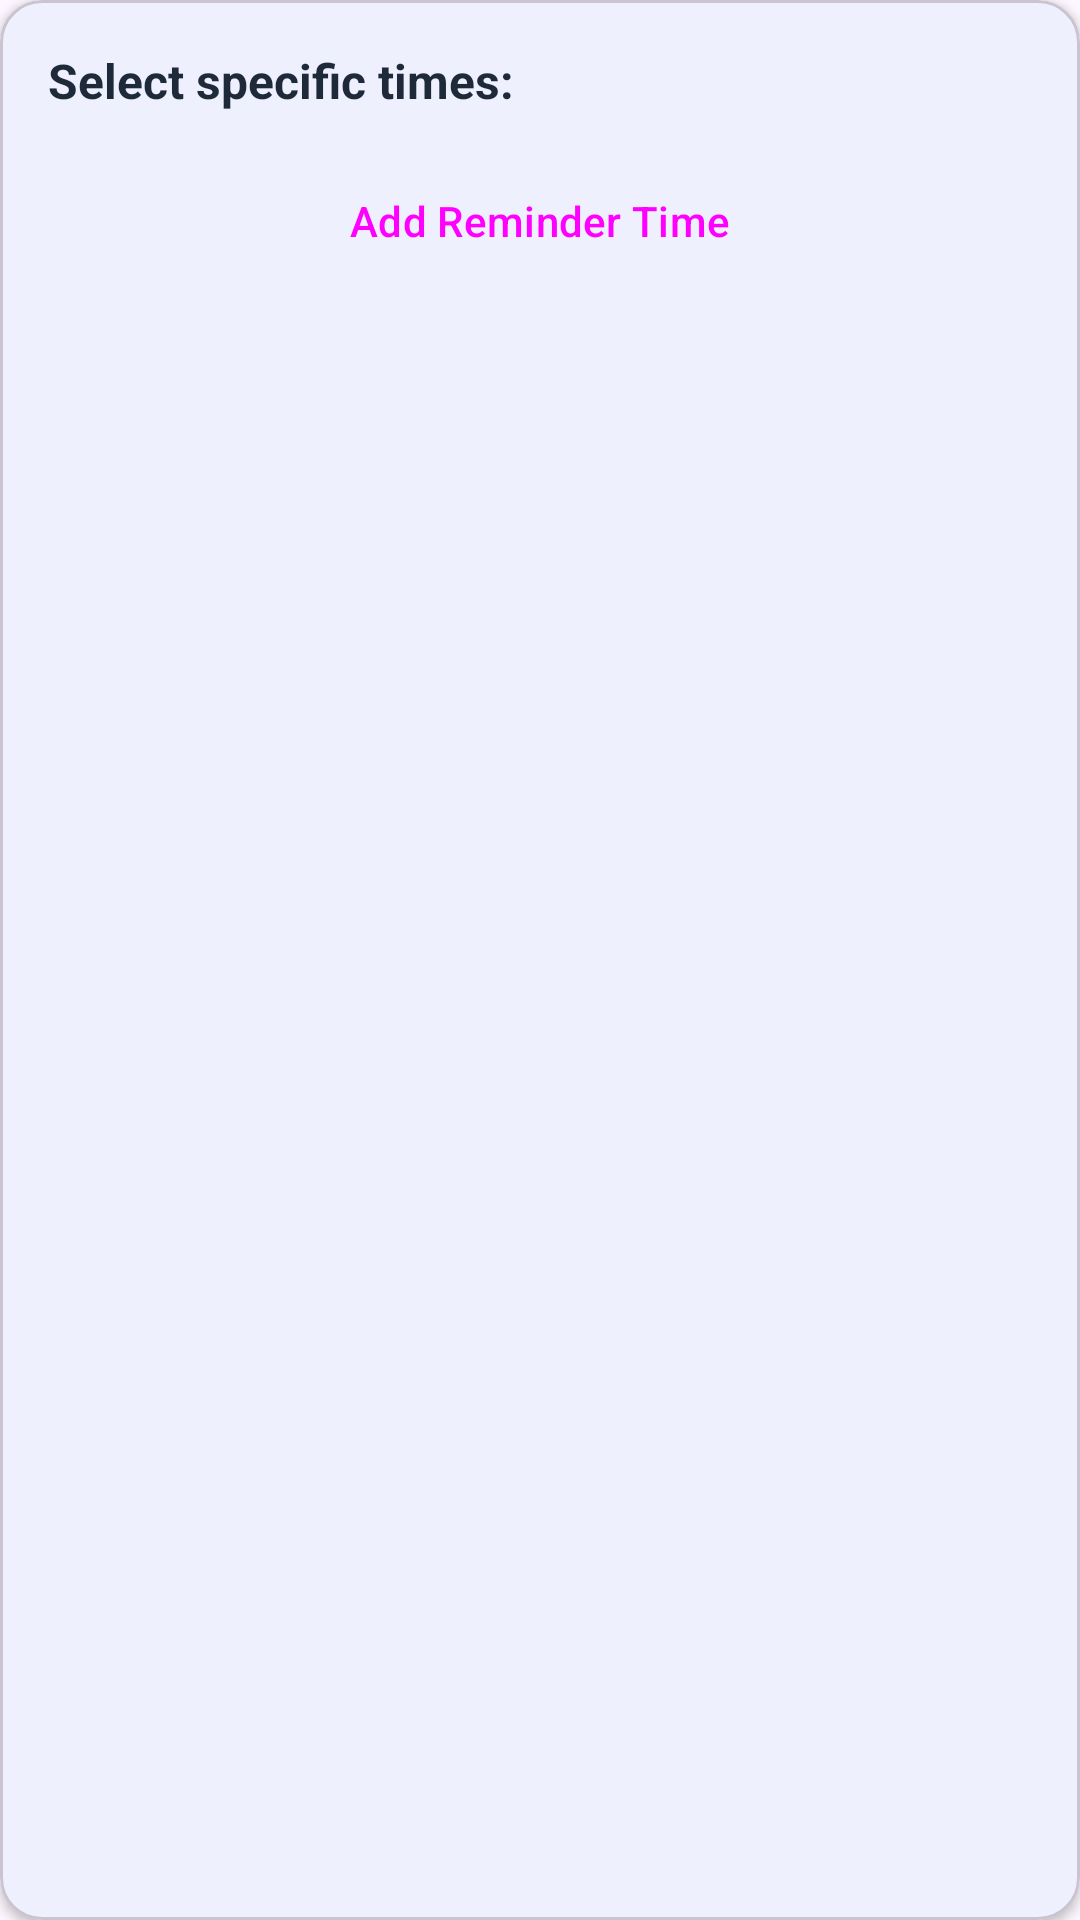

Android layout source for this screen:
<!-- AndroidManifest.xml: application theme Theme.Waterwise -->
<!-- res/layout/layout_custom_times.xml -->
<?xml version="1.0" encoding="utf-8"?>
<com.google.android.material.card.MaterialCardView
    xmlns:android="http://schemas.android.com/apk/res/android"
    xmlns:app="http://schemas.android.com/apk/res-auto"
    android:layout_width="match_parent"
    android:layout_height="wrap_content"
    app:cardCornerRadius="14dp"
    app:cardElevation="2dp">

    <LinearLayout
        android:layout_width="match_parent"
        android:layout_height="wrap_content"
        android:orientation="vertical"
        android:padding="16dp">

        <TextView
            android:layout_width="wrap_content"
            android:layout_height="wrap_content"
            android:text="Select specific times:"
            android:textStyle="bold"
            android:textColor="#1E2A3A"
            android:textSize="16sp"/>

        
        <Button
            android:id="@+id/btnAddTime"
            style="@style/Widget.Material3.Button.OutlinedButton"
            android:layout_width="match_parent"
            android:layout_height="48dp"
            android:layout_marginTop="12dp"
            android:text="@string/add_reminder_time"
            android:textAllCaps="false"
            app:icon="@drawable/ic_add_time"
            app:iconGravity="start"/>

        
        <androidx.recyclerview.widget.RecyclerView
            android:id="@+id/recyclerCustomTimes"
            android:layout_width="match_parent"
            android:layout_height="wrap_content"
            android:layout_marginTop="12dp"
            android:nestedScrollingEnabled="false"/>

        
        <TextView
            android:id="@+id/tvEmptyState"
            android:layout_width="match_parent"
            android:layout_height="wrap_content"
            android:text="@string/no_times_added"
            android:textColor="#7A8A9A"
            android:textSize="14sp"
            android:textAlignment="center"
            android:padding="24dp"
            android:visibility="gone"/>
    </LinearLayout>
</com.google.android.material.card.MaterialCardView>
<!-- resources referenced by this layout -->
<resources>
  <!-- drawable ic_add_time (drawable) -->
  <vector xmlns:android="http://schemas.android.com/apk/res/android"
      android:width="24dp"
      android:height="24dp"
      android:viewportWidth="24"
      android:viewportHeight="24"
      android:tint="?attr/colorControlNormal">
      <path
          android:fillColor="@android:color/white"
          android:pathData="M13,7h-2v4L7,11v2h4v4h2v-4h4v-2h-4L13,7zM12,2C6.48,2 2,6.48 2,12s4.48,10 10,10 10,-4.48 10,-10S17.52,2 12,2zM12,20c-4.41,0 -8,-3.59 -8,-8s3.59,-8 8,-8 8,3.59 8,8 -3.59,8 -8,8z"/>
  </vector>
  <string name="add_reminder_time">Add Reminder Time</string>
  <string name="no_times_added">No reminder times added yet</string>
  <style name="Theme.Waterwise" parent="Theme.Material3.DayNight">
          
          <item name="colorPrimary">@color/solid_blue</item>
          <item name="colorPrimaryVariant">@color/purple_700</item>
          <item name="colorOnPrimary">@color/white</item>
          
          <item name="colorSecondary">@color/teal_200</item>
          <item name="colorSecondaryVariant">@color/teal_700</item>
          <item name="colorOnSecondary">@color/black</item>
          
          <item name="colorPrimaryContainer">@color/solid_blue</item>
          <item name="colorOnPrimaryContainer">@color/white</item>
          
          <item name="android:statusBarColor">@android:color/transparent</item>
          <item name="android:windowDrawsSystemBarBackgrounds">true</item>
          <item name="android:windowLightStatusBar">true</item> 
      </style>
  <color name="solid_blue">#2196F3</color>
  <color name="purple_700">#3700B3</color>
  <color name="white">#FFFFFF</color>
  <color name="teal_200">#03DAC5</color>
  <color name="teal_700">#018786</color>
  <color name="black">#000000</color>
</resources>
